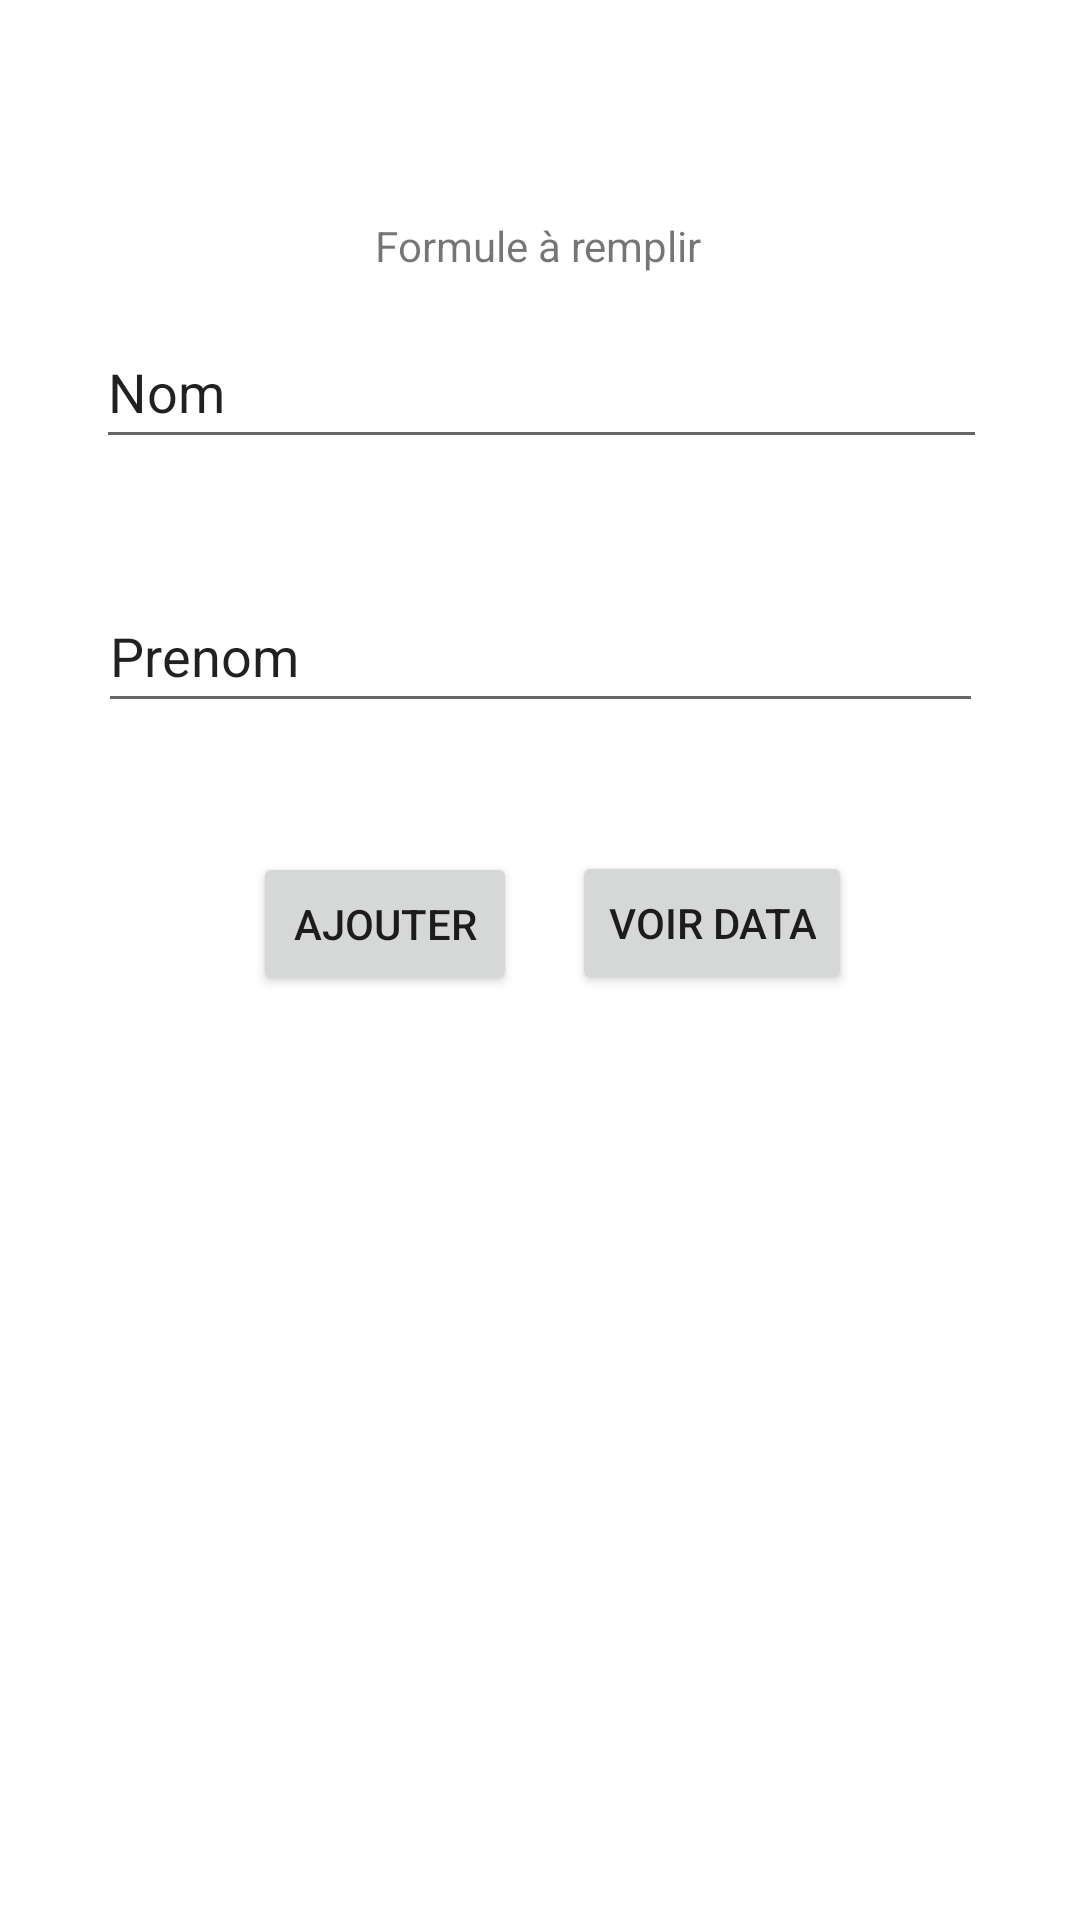

The Android layout XML behind this screen, and the referenced resources:
<!-- AndroidManifest.xml: application theme Theme.AT3_MyDATA -->
<!-- res/layout/activity_main.xml -->
<?xml version="1.0" encoding="utf-8"?>
<androidx.constraintlayout.widget.ConstraintLayout
        xmlns:android="http://schemas.android.com/apk/res/android"
        xmlns:tools="http://schemas.android.com/tools"
        xmlns:app="http://schemas.android.com/apk/res-auto"
        android:layout_width="match_parent"
        android:layout_height="match_parent"
        tools:context=".MainActivity">
    <TextView
            android:layout_width="wrap_content"
            android:layout_height="wrap_content"
            android:text="Formule à remplir"
            app:layout_constraintLeft_toLeftOf="parent"
            app:layout_constraintRight_toRightOf="parent"
            app:layout_constraintTop_toTopOf="parent" app:layout_constraintVertical_bias="0.843"
            app:layout_constraintBottom_toTopOf="@+id/editTextPrenom"
            app:layout_constraintHorizontal_bias="0.498"/>
    <EditText
            android:layout_width="295dp"
            android:layout_height="48dp"
            android:inputType="textPersonName"
            android:text="Prenom"
            android:ems="10"
            android:id="@+id/editTextNom"
            app:layout_constraintStart_toStartOf="parent" app:layout_constraintEnd_toEndOf="parent"
            android:layout_marginBottom="43dp" app:layout_constraintBottom_toTopOf="@+id/button"/>
    <EditText
            android:layout_width="297dp"
            android:layout_height="48dp"
            android:inputType="textPersonName"
            android:text="Nom"
            android:ems="10"
            android:id="@+id/editTextPrenom"
            app:layout_constraintEnd_toEndOf="parent" app:layout_constraintStart_toStartOf="parent"
            app:layout_constraintBottom_toTopOf="@+id/editTextNom"
            android:layout_marginBottom="40dp" app:layout_constraintHorizontal_bias="0.508"/>
    <Button
            android:text="Ajouter"
            android:layout_width="wrap_content"
            android:layout_height="wrap_content" android:id="@+id/button"
            app:layout_constraintStart_toStartOf="parent"
            app:layout_constraintBottom_toBottomOf="parent" android:layout_marginBottom="308dp"
            app:layout_constraintEnd_toStartOf="@+id/btnView" app:layout_constraintHorizontal_bias="0.82"/>
    <Button
            android:text="Voir Data"
            android:layout_width="wrap_content"
            android:layout_height="wrap_content" android:id="@+id/btnView"
            app:layout_constraintEnd_toEndOf="parent" android:layout_marginEnd="76dp"
            app:layout_constraintBottom_toBottomOf="parent"
            app:layout_constraintTop_toBottomOf="@+id/editTextNom" app:layout_constraintVertical_bias="0.122"/>

</androidx.constraintlayout.widget.ConstraintLayout>
<!-- resources referenced by this layout -->
<resources>
  <style name="Theme.AT3_MyDATA" parent="Theme.MaterialComponents.DayNight.DarkActionBar">
          
          <item name="colorPrimary">@color/purple_500</item>
          <item name="colorPrimaryVariant">@color/purple_700</item>
          <item name="colorOnPrimary">@color/white</item>
          
          <item name="colorSecondary">@color/teal_200</item>
          <item name="colorSecondaryVariant">@color/teal_700</item>
          <item name="colorOnSecondary">@color/black</item>
          
          <item name="android:statusBarColor" tools:targetApi="l">?attr/colorPrimaryVariant</item>
          
      </style>
  <!-- not gathered from this repository: default colours our renderer supplied (Android Studio template values) -->
  <color name="purple_500">#FF6200EE</color>
  <color name="purple_700">#FF3700B3</color>
  <color name="teal_200">#FF03DAC5</color>
  <color name="teal_700">#FF018786</color>
  <color name="black">#FF000000</color>
  <color name="white">#FFFFFFFF</color>
</resources>
